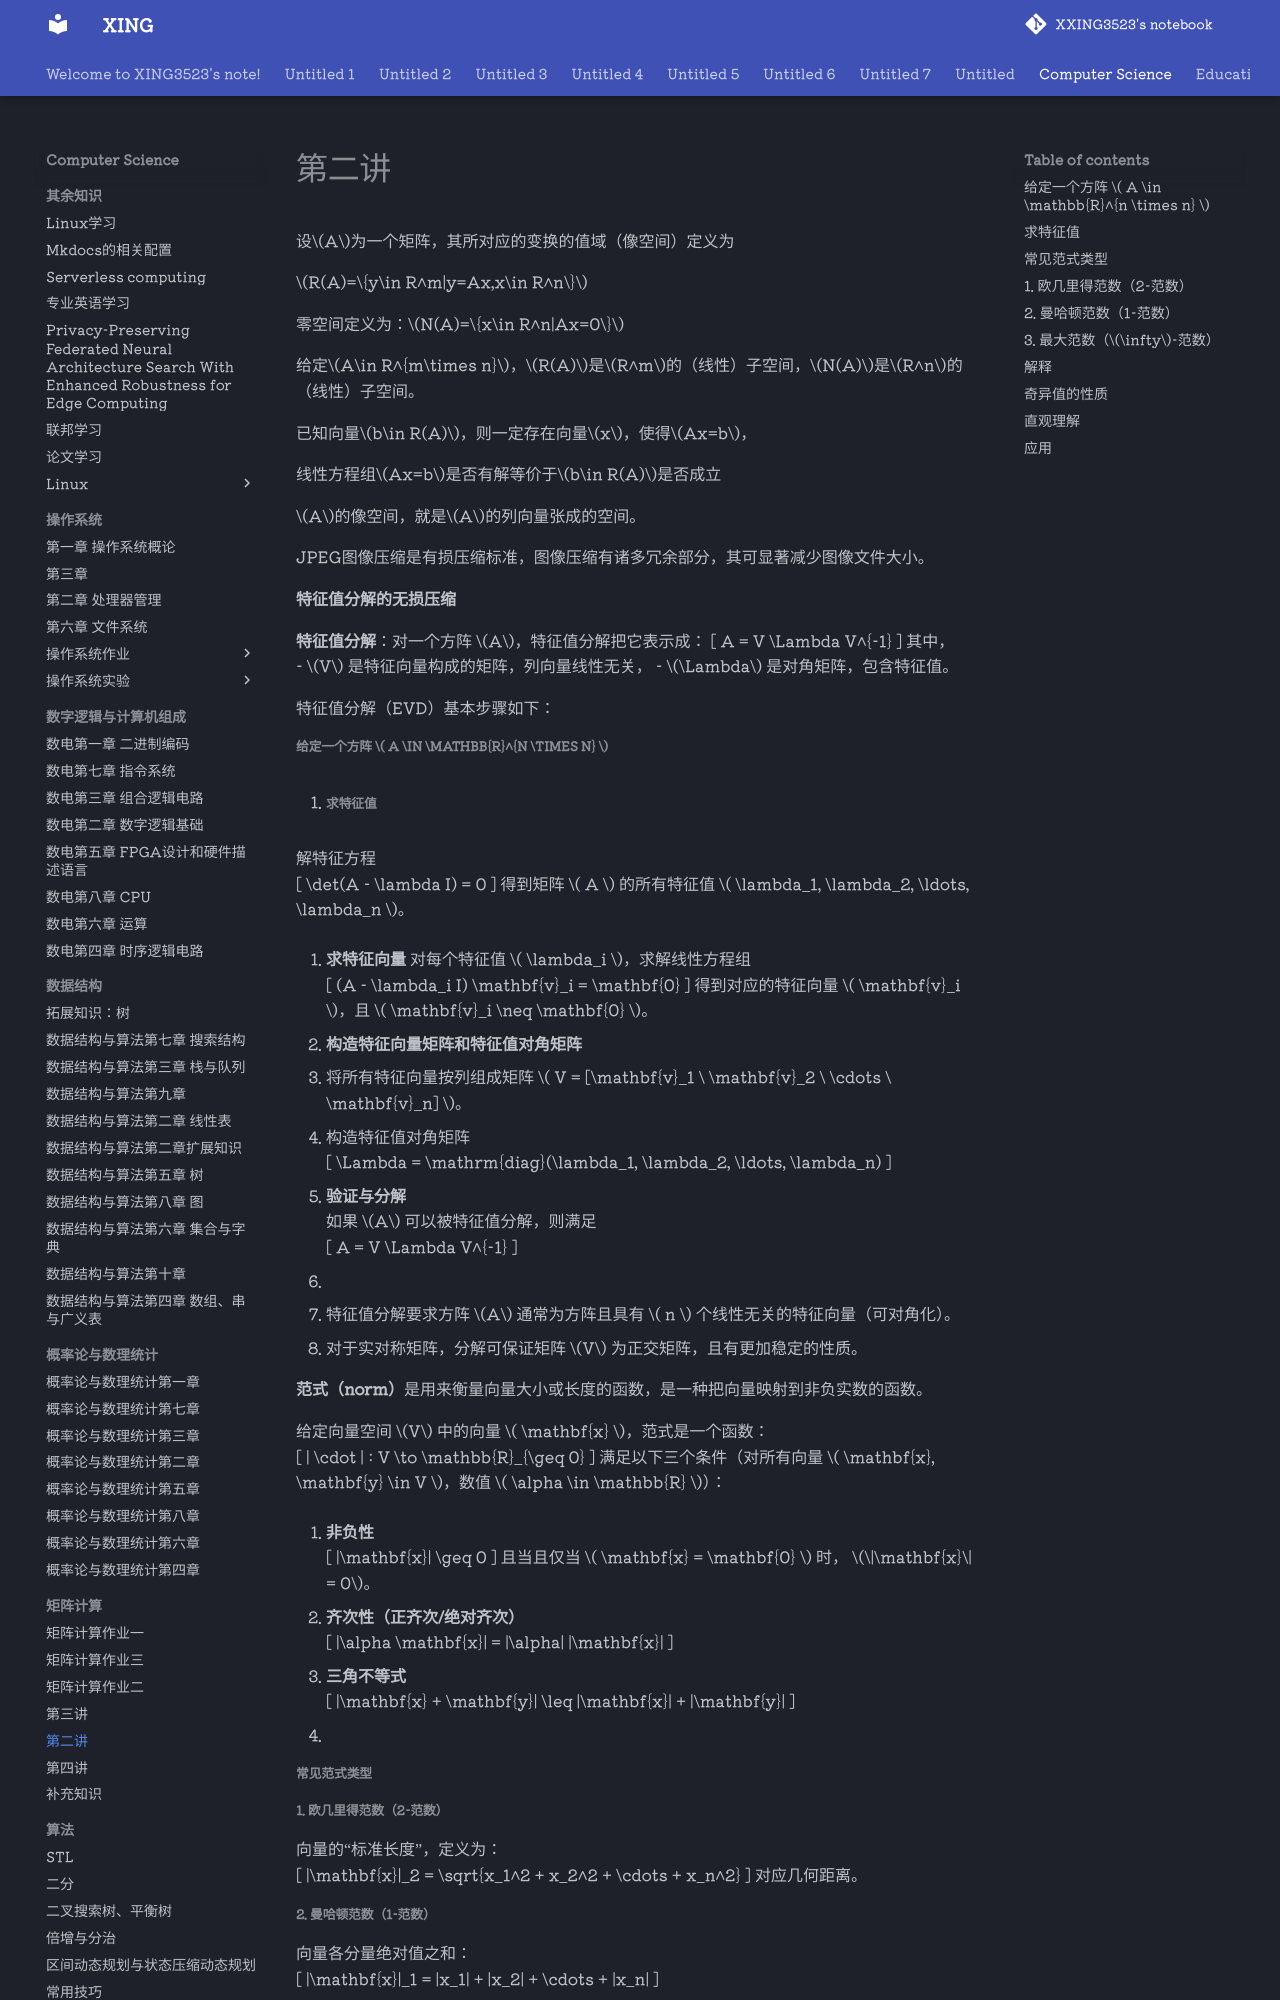

repository: XXING3523/notebook · page: Computer Science/矩阵计算/第二讲.html · generator: mkdocs

设$A$为一个矩阵，其所对应的变换的值域（像空间）定义为

$R(A)=\{y\in R^m|y=Ax,x\in R^n\}$

零空间定义为：$N(A)=\{x\in R^n|Ax=0\}$

给定$A\in R^{m\times n}$，$R(A)$是$R^m$的（线性）子空间，$N(A)$是$R^n$的（线性）子空间。

已知向量$b\in R(A)$，则一定存在向量$x$，使得$Ax=b$，

线性方程组$Ax=b$是否有解等价于$b\in R(A)$是否成立

$A$的像空间，就是$A$的列向量张成的空间。

JPEG图像压缩是有损压缩标准，图像压缩有诸多冗余部分，其可显著减少图像文件大小。

**特征值分解的无损压缩** 

**特征值分解**：对一个方阵 \(A\)，特征值分解把它表示成：
\[
A = V \Lambda V^{-1}
\]
其中，  
- \(V\) 是特征向量构成的矩阵，列向量线性无关，
- \(\Lambda\) 是对角矩阵，包含特征值。

特征值分解（EVD）基本步骤如下：

##### 给定一个方阵 \( A \in \mathbb{R}^{n \times n} \)

1. ##### **求特征值**  
   
   解特征方程  
   \[
   \det(A - \lambda I) = 0
   \]
   得到矩阵 \( A \) 的所有特征值 \( \lambda_1, \lambda_2, \ldots, \lambda_n \)。
   
2. **求特征向量**
   对每个特征值 \( \lambda_i \)，求解线性方程组  
   \[
   (A - \lambda_i I) \mathbf{v}_i = \mathbf{0}
   \]
   得到对应的特征向量 \( \mathbf{v}_i \)，且 \( \mathbf{v}_i \neq \mathbf{0} \)。

3. **构造特征向量矩阵和特征值对角矩阵**  
   
   - 将所有特征向量按列组成矩阵 \( V = [\mathbf{v}_1 \ \mathbf{v}_2 \ \cdots \ \mathbf{v}_n] \)。  
   - 构造特征值对角矩阵  
     \[
     \Lambda = \mathrm{diag}(\lambda_1, \lambda_2, \ldots, \lambda_n)
     \]
   
4. **验证与分解**  
   如果 \(A\) 可以被特征值分解，则满足  
   \[
   A = V \Lambda V^{-1}
   \]
   
5. 

- 特征值分解要求方阵 \(A\) 通常为方阵且具有 \( n \) 个线性无关的特征向量（可对角化）。
- 对于实对称矩阵，分解可保证矩阵 \(V\) 为正交矩阵，且有更加稳定的性质。

**范式（norm）**是用来衡量向量大小或长度的函数，是一种把向量映射到非负实数的函数。

给定向量空间 \(V\) 中的向量 \( \mathbf{x} \)，范式是一个函数：  
\[
\| \cdot \| : V \to \mathbb{R}_{\geq 0}
\]
满足以下三个条件（对所有向量 \( \mathbf{x}, \mathbf{y} \in V \)，数值 \( \alpha \in \mathbb{R} \)）：

1. **非负性**  
   \[
   \|\mathbf{x}\| \geq 0
   \]
   且当且仅当 \( \mathbf{x} = \mathbf{0} \) 时，  \(\|\mathbf{x}\| = 0\)。
   
2. **齐次性（正齐次/绝对齐次）**  
   \[
   \|\alpha \mathbf{x}\| = |\alpha| \|\mathbf{x}\|
   \]

3. **三角不等式**  
   \[
   \|\mathbf{x} + \mathbf{y}\| \leq \|\mathbf{x}\| + \|\mathbf{y}\|
   \]
   
4. 

##### 常见范式类型

##### 1. 欧几里得范数（2-范数）  

向量的“标准长度”，定义为：  
\[
\|\mathbf{x}\|_2 = \sqrt{x_1^2 + x_2^2 + \cdots + x_n^2}
\]
对应几何距离。
